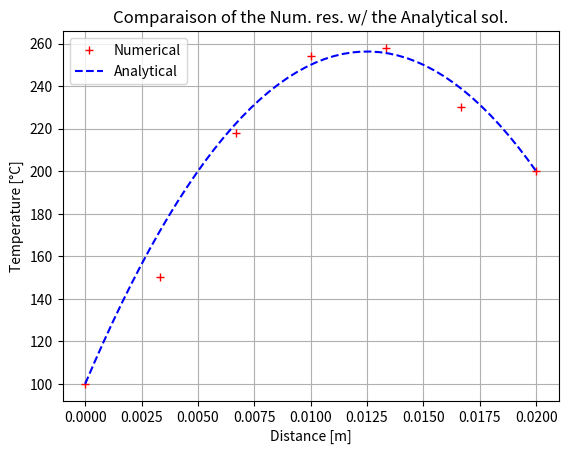

Write the Python code that produced this figure.
# -*- coding: utf-8 -*-
""" LAP1 """

""" Example 4.1 """
""" Source heat conduction in an insulated rod """
import numpy as np
from numpy.linalg import solve
import matplotlib.pyplot as plt

""" Constants """
L = 0.02; # Rod distance in meters [m] 
n = 5; # Number of nodes [nb]
k = 0.5; # Thermal conductivity [W/m.K]
q = 1000e3; # Heat Generation [W/m^3]
A = 1; # Cross-section Area [m^2]
Ta = 373.15; # Temperature at the beginning in degres [K]
Tb = 473.15; # Temperature at the end in degres [K]

""" Calculated constants """
dx = L/n; # Distance between nodes [m] """
TaD = Ta - 273.15; # Temperature at the beginning in degres [°C] 
TbD = Tb - 273.15; # Temperature at the end in degres [°C] 


""" Discretised equation for nodal points 2,3 & 4 : apTp = awTw + aeTe + Su"""
aw = k*A/dx;
ae = k*A/dx;
Sp = 0;
Su = q*A*dx;
ap = aw + ae - Sp;

""" Discretised equation for nodal point 1 (boundary nodes) : apTp = awTw + aeTe + Su"""
aw1 = 0;
ae1 = k*A/dx;
Su1 = q*A*dx + 2*k*A/dx*Ta;
Sp1 = -2*k*A/dx
ap1 = aw1 + ae1 - Sp1;

""" Discretised equation for nodal point 5 (boundary nodes) : apTp = awTw + aeTe + Su"""
aw5 = k*A/dx;
ae5 = 0;
Su5 = q*A*dx + 2*k*A/dx*Tb;
Sp5 = -2*k*A/dx
ap5 = aw5 + ae5 - Sp5;



""" Equation's system assembly """
i = 0;
M = np.zeros((n,n));
S = np.zeros((n,1));

while i < n :
    if i == 0 :
        M[i,i] = ap1
        M[i,i+1] = -ae1
        S[i,:] = Su1
    if i == n-1 :
        M[i,i] = ap5
        M[i,i-1] = -aw5
        S[i,:] = Su5
    if i > 0 and i < n-1:
        M[i,i] = ap
        M[i,i+1] = -aw
        M[i,i-1] = -ae
        S[i,:] = Su
    i=i+1

""" System Solutions """
T = solve(M,S)-273.15;


""" Graphs """
""" Exact Solution : Ttheo = [(Tb-Ta)/L + q/2k(L-x)]x + Ta """
X = np.linspace(0,L,n+2);
Y = [[TaD]] + T.tolist() + [[TbD]];
x = np.linspace(0,L,50);
y = ((TbD-TaD)/L + q/(2*k)*(L-x))*x + TaD;


plt.grid()
plt.title('Comparaison of the Num. res. w/ the Analytical sol.');
plt.xlabel('Distance [m]');
plt.ylabel('Temperature [°C]');
plt.plot(X,Y,'r+',x,y,'b--');
plt.legend(['Numerical','Analytical']);
plt.show()

